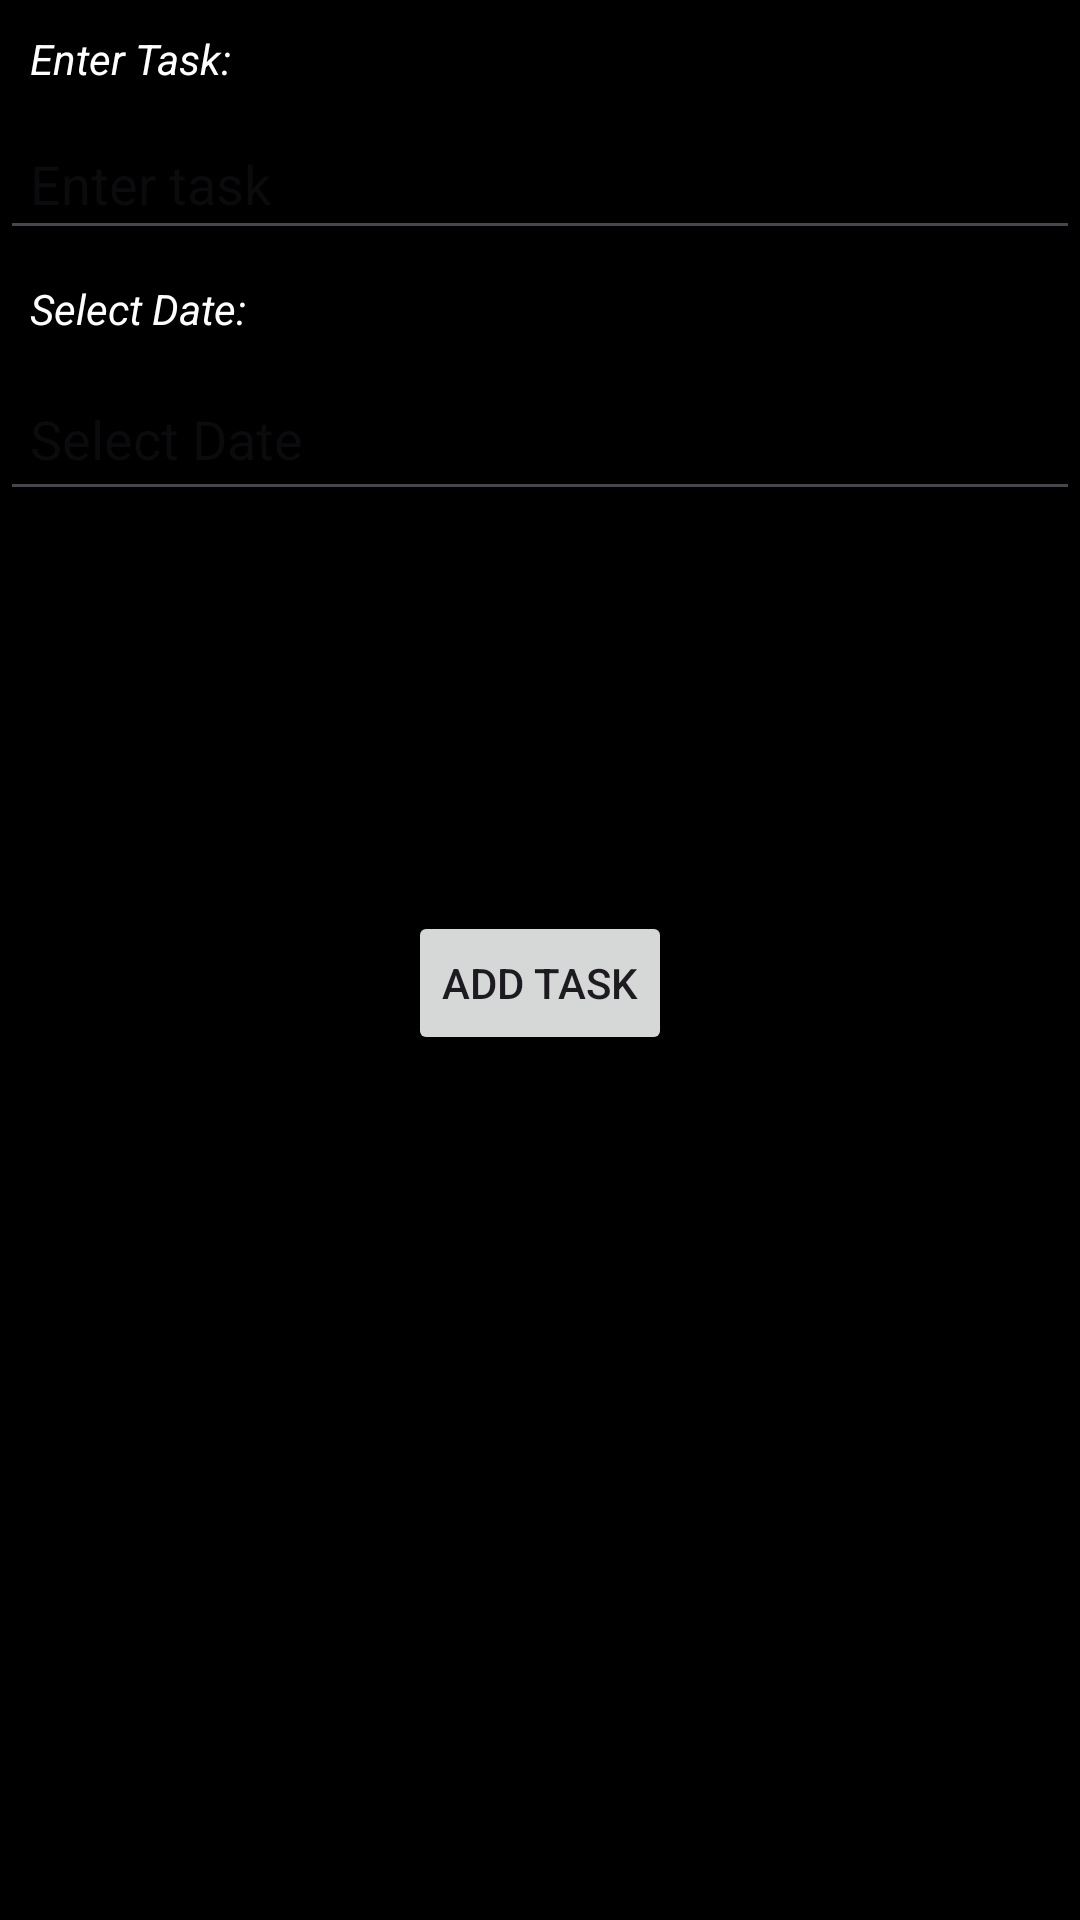

Reconstruct the res/layout file that produces this screen, plus the resources it refers to.
<!-- AndroidManifest.xml: application theme Theme.SchedulePlanner -->
<!-- res/layout/activity_add_task.xml -->
<?xml version="1.0" encoding="utf-8"?>
<RelativeLayout xmlns:android="http://schemas.android.com/apk/res/android"
    xmlns:app="http://schemas.android.com/apk/res-auto"
    xmlns:tools="http://schemas.android.com/tools"
    android:layout_width="match_parent"
    android:layout_height="match_parent"
    tools:context=".AddTaskActivity"
    android:background="@color/black"
    >
    <TextView
        android:layout_width="match_parent"
        android:layout_height="wrap_content"
        android:id="@+id/tv_task"
        android:text="Enter Task: "
        android:textColor="@color/white"
        android:padding="10dp"
        android:textStyle="italic">

    </TextView>
    <EditText
        android:layout_width="match_parent"
        android:layout_height="wrap_content"
        android:hint="Enter task"
        android:padding="10dp"
        android:id="@+id/et_task"
        android:layout_below="@id/tv_task"
        >
    </EditText>

    <TextView
        android:layout_width="match_parent"
        android:layout_height="wrap_content"
        android:id="@+id/tv_date"
        android:layout_below="@id/et_task"
        android:text="Select Date: "
        android:textColor="@color/white"
        android:padding="10dp"
        android:textStyle="italic">

    </TextView>
    <EditText
        android:layout_width="match_parent"
        android:layout_height="48dp"
        android:hint="Select Date"
        android:padding="10dp"
        android:id="@+id/et_date"
        android:layout_below="@id/tv_date"
        android:focusable="false"
        >
    </EditText>

    <TextView
        android:layout_width="match_parent"
        android:layout_height="wrap_content"
        android:id="@+id/tv_time"
        android:layout_below="@id/et_date"
        android:text="Select Time: "
        android:visibility="invisible"
        android:textColor="@color/white"
        android:padding="10dp"
        android:textStyle="italic">
    </TextView>
    <EditText
        android:layout_width="match_parent"
        android:layout_height="wrap_content"
        android:hint="Select Time"
        android:padding="10dp"
        android:id="@+id/et_time"
        android:visibility="invisible"
        android:layout_below="@id/tv_time"
        android:focusable="false"
        >
    </EditText>
    

    <Button
        android:layout_width="wrap_content"
        android:layout_height="wrap_content"
        android:id="@+id/btn_addtask"
        android:text="Add Task"
        android:padding="10dp"
        android:layout_centerHorizontal="true"
        android:layout_marginTop="50dp"
        android:layout_below="@id/et_time"
        >

    </Button>
    <EditText
        android:layout_width="match_parent"
        android:layout_height="wrap_content"
        android:padding="10dp"
        android:id="@+id/et_id"
        android:visibility="invisible"
        android:layout_below="@id/btn_addtask"
        android:focusable="false"
        >
    </EditText>
</RelativeLayout>
<!-- resources referenced by this layout -->
<resources>
  <style name="Theme.SchedulePlanner" parent="Base.Theme.SchedulePlanner" />
  <style name="Base.Theme.SchedulePlanner" parent="Theme.Material3.DayNight.NoActionBar">
          
          
      </style>
  <!-- not gathered from this repository: default colours our renderer supplied (Android Studio template values) -->
  <color name="black">#FF000000</color>
  <color name="white">#FFFFFFFF</color>
</resources>
